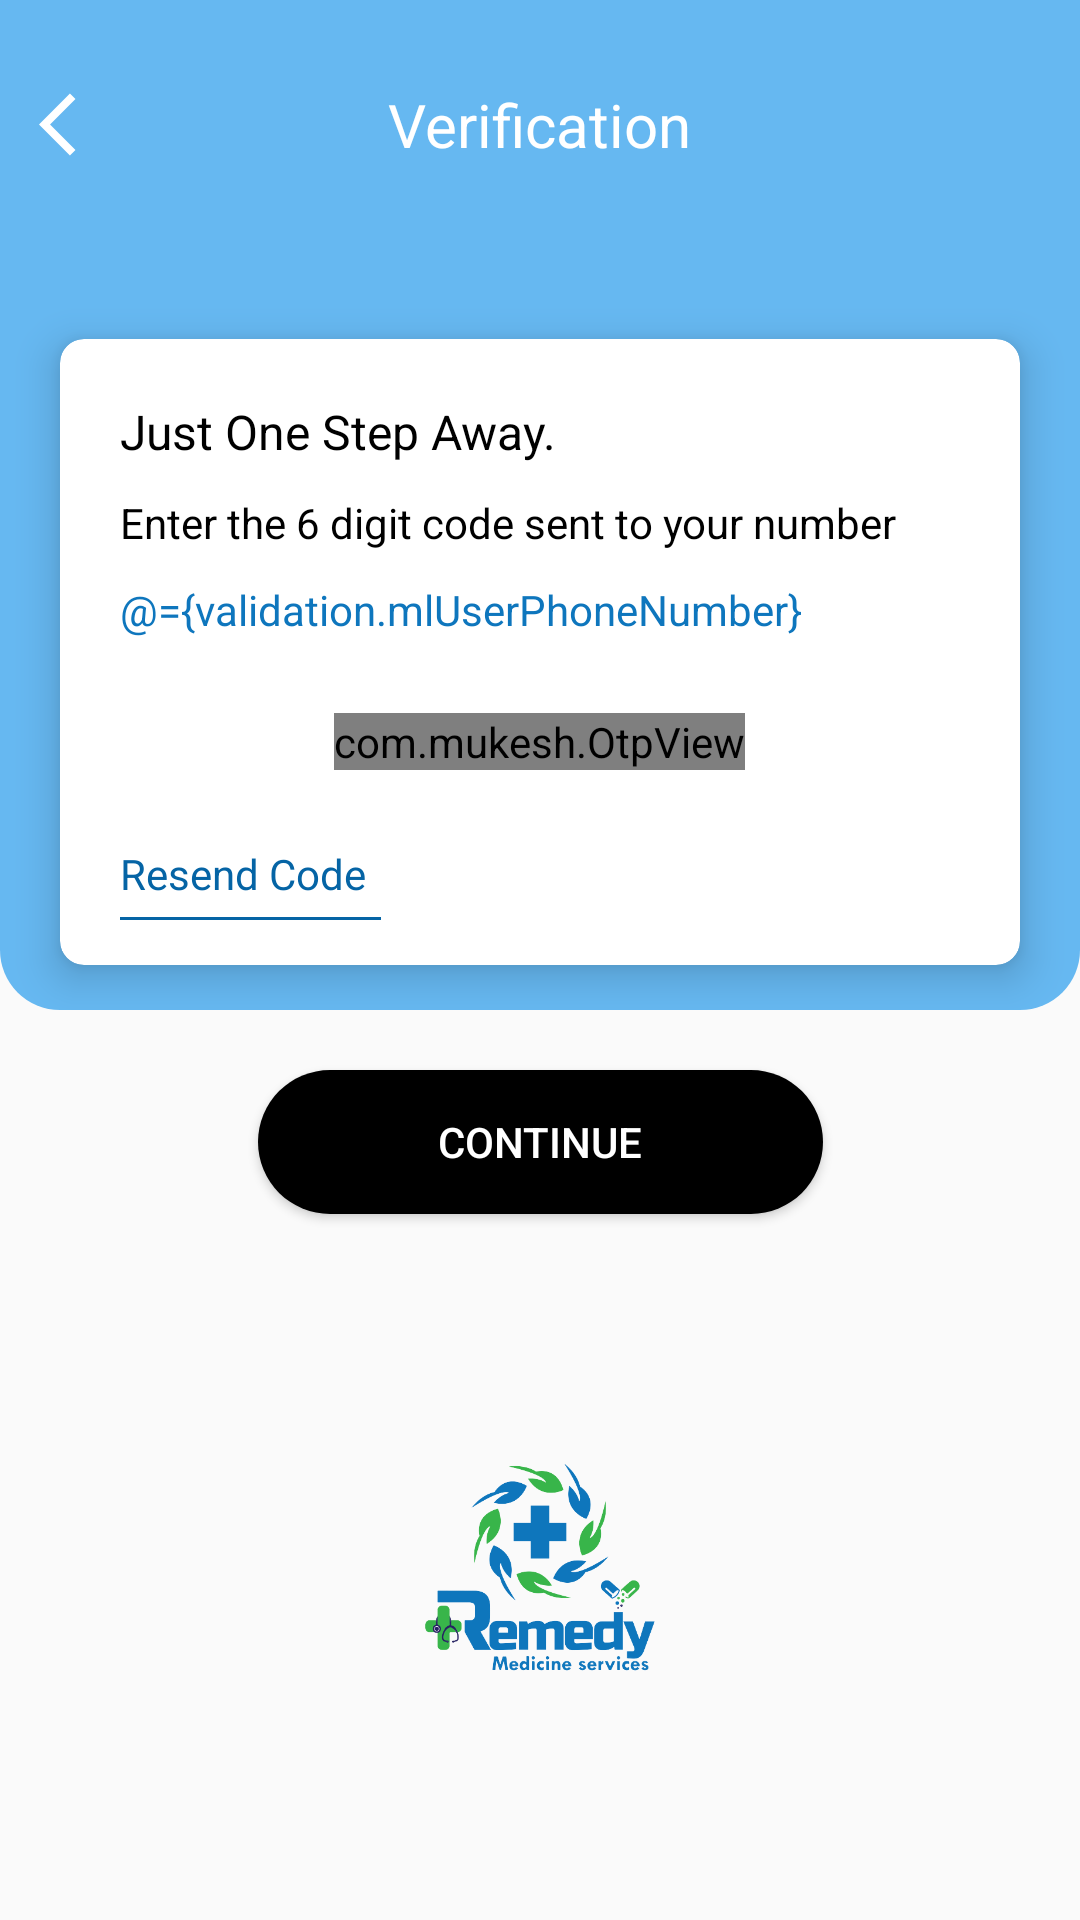

Reconstruct the res/layout file that produces this screen, plus the resources it refers to.
<!-- AndroidManifest.xml: application theme Theme.Sangsaari -->
<!-- res/layout/layout_otp_validation.xml -->
<?xml version="1.0" encoding="utf-8"?>
<layout
    xmlns:android="http://schemas.android.com/apk/res/android"
    xmlns:app="http://schemas.android.com/apk/res-auto">

    <data>
        <variable
            name="validation"
            type="com.medicine.remedy.view_model.UserAuthenticationViewModel" />
    </data>

    <androidx.constraintlayout.widget.ConstraintLayout
        android:layout_width="match_parent"
        android:layout_height="match_parent">

        <RelativeLayout
            android:id="@+id/top_shape"
            android:layout_width="match_parent"
            android:layout_height="wrap_content"
            app:layout_constraintTop_toTopOf="parent"
            android:background="@drawable/bg_toolbar_opacity_50"
            android:orientation="vertical">

            <RelativeLayout
                android:id="@+id/rl_toolbar"
                android:layout_width="match_parent"
                android:layout_height="wrap_content"
                android:layout_marginTop="@dimen/fifteen"
                android:padding="@dimen/eight">

                <androidx.appcompat.widget.AppCompatImageView
                    android:id="@+id/iv_back"
                    android:layout_width="wrap_content"
                    android:layout_height="wrap_content"
                    android:layout_centerVertical="true"
                    android:padding="@dimen/five"
                    android:src="@drawable/ic_back_white"/>

                <androidx.appcompat.widget.AppCompatTextView
                    android:layout_width="wrap_content"
                    android:layout_height="wrap_content"
                    android:layout_centerVertical="true"
                    android:text="@string/verification"
                    android:textColor="@color/white"
                    android:textSize="@dimen/text_size_h2"
                    style="@style/RobotoRegular"
                    android:layout_centerHorizontal="true"
                    android:padding="@dimen/five"/>

            </RelativeLayout>

            <androidx.cardview.widget.CardView
                android:layout_width="match_parent"
                android:layout_height="wrap_content"
                android:layout_marginEnd="@dimen/twenty"
                android:layout_marginStart="@dimen/twenty"
                android:layout_marginTop="@dimen/thirty"
                android:layout_marginBottom="@dimen/thirty"
                android:translationY="15dp"
                app:cardCornerRadius="@dimen/eight"
                android:layout_below="@+id/rl_toolbar"
                app:cardElevation="@dimen/eight">

                <LinearLayout
                    android:layout_width="match_parent"
                    android:layout_height="wrap_content"
                    android:orientation="vertical"
                    android:padding="@dimen/fifteen">

                    <androidx.appcompat.widget.AppCompatTextView
                        android:layout_width="wrap_content"
                        android:layout_height="wrap_content"
                        android:text="@string/one_step_away"
                        android:textColor="@color/black"
                        android:textSize="@dimen/text_size_h3"
                        style="@style/RobotoMedium"
                        android:padding="@dimen/five"/>

                    <androidx.appcompat.widget.AppCompatTextView
                        android:layout_width="wrap_content"
                        android:layout_height="wrap_content"
                        android:text="@string/enter_otp"
                        android:textColor="@color/black"
                        android:textSize="@dimen/text_size_h4"
                        style="@style/RobotoLight"
                        android:padding="@dimen/five"/>

                    <androidx.appcompat.widget.AppCompatTextView
                        android:id="@+id/tv_phone_number"
                        android:layout_width="wrap_content"
                        android:layout_height="wrap_content"
                        android:hint="@string/phone_number"
                        android:text="@={validation.mlUserPhoneNumber}"
                        android:textColor="@color/colorPrimary"
                        android:textSize="@dimen/text_size_h4"
                        style="@style/RobotoMedium"
                        android:padding="@dimen/five"/>

                    <com.mukesh.OtpView
                        android:id="@+id/otp_view"
                        android:layout_width="wrap_content"
                        android:layout_height="wrap_content"
                        android:inputType="number"
                        app:itemWidth="35dp"
                        app:itemHeight="35dp"
                        android:itemBackground="@color/white"
                        android:textColor="@color/colorPrimary"
                        app:itemCount="6"
                        app:itemSpacing="@dimen/five"
                        android:gravity="center_horizontal"
                        android:layout_gravity="center_horizontal"
                        app:lineColor="@color/colorPrimary_opacity"
                        app:itemRadius="@dimen/five"
                        app:viewType="rectangle"
                        style="@style/OtpWidget.OtpView"
                        android:layout_marginTop="@dimen/twenty"
                        android:layout_marginBottom="@dimen/twenty"
                        app:cursorColor="@color/colorPrimary"/>

                    <LinearLayout
                        android:layout_width="wrap_content"
                        android:layout_height="wrap_content"
                        android:orientation="vertical">

                        <androidx.appcompat.widget.AppCompatTextView
                            android:id="@+id/tv_resend"
                            android:layout_width="wrap_content"
                            android:layout_height="wrap_content"
                            android:text="@string/resend"
                            android:textColor="@color/colorPrimaryDark"
                            android:textSize="@dimen/fourteen"
                            style="@style/RobotoMedium"
                            android:padding="@dimen/five"/>

                        <View
                            android:layout_width="match_parent"
                            android:layout_height="@dimen/one"
                            android:background="@color/colorPrimaryDark"
                            android:layout_marginStart="@dimen/five"/>

                    </LinearLayout>

                </LinearLayout>

            </androidx.cardview.widget.CardView>

        </RelativeLayout>

        <androidx.appcompat.widget.AppCompatButton
            android:id="@+id/btn_continue"
            android:layout_width="wrap_content"
            android:layout_height="wrap_content"
            android:textColor="@color/white"
            android:textSize="@dimen/fourteen"
            app:layout_constraintEnd_toEndOf="parent"
            android:paddingTop="@dimen/eight"
            app:layout_constraintTop_toBottomOf="@+id/top_shape"
            android:elevation="@dimen/two"
            android:paddingBottom="@dimen/eight"
            android:paddingStart="@dimen/sixty"
            android:paddingEnd="@dimen/sixty"
            android:layout_margin="@dimen/twenty"
            app:layout_constraintStart_toStartOf="parent"
            style="@style/Widget.AppCompat.Button.Borderless"
            android:background="@drawable/bg_button_black"
            android:text="@string/continue_text"/>

        <androidx.appcompat.widget.AppCompatImageView
            android:layout_width="100dp"
            android:layout_height="100dp"
            app:layout_constraintStart_toStartOf="parent"
            app:layout_constraintEnd_toEndOf="parent"
            app:layout_constraintTop_toBottomOf="@+id/btn_continue"
            android:layout_margin="@dimen/twenty"
            android:layout_gravity="center_horizontal"
            app:layout_constraintBottom_toBottomOf="parent"
            android:src="@drawable/logo"/>

    </androidx.constraintlayout.widget.ConstraintLayout>

</layout>
<!-- resources referenced by this layout -->
<resources>
  <color name="black">#000000</color>
  <color name="colorPrimary">#0E76BD</color>
  <color name="colorPrimaryDark">#0564A5</color>
  <color name="colorPrimary_opacity">#66B8F1</color>
  <color name="white">#FFFFFF</color>
  <dimen name="eight">8sp</dimen>
  <dimen name="fifteen">15sp</dimen>
  <dimen name="five">5sp</dimen>
  <dimen name="fourteen">14sp</dimen>
  <dimen name="one">1sp</dimen>
  <dimen name="sixty">60sp</dimen>
  <dimen name="text_size_h2">20sp</dimen>
  <dimen name="text_size_h3">16sp</dimen>
  <dimen name="text_size_h4">14sp</dimen>
  <dimen name="thirty">30sp</dimen>
  <dimen name="twenty">20sp</dimen>
  <dimen name="two">2sp</dimen>
  <!-- drawable bg_button_black (drawable) -->
  <?xml version="1.0" encoding="utf-8"?>
  <shape android:shape="rectangle"
      xmlns:android="http://schemas.android.com/apk/res/android">
  
      <solid
          android:color="@color/black"/>
  
      <corners
          android:topLeftRadius="50sp"
          android:topRightRadius="50sp"
          android:bottomLeftRadius="50sp"
          android:bottomRightRadius="50sp"/>
  
  </shape>
  <!-- drawable bg_toolbar_opacity_50 (drawable) -->
  <?xml version="1.0" encoding="utf-8"?>
  <shape xmlns:android="http://schemas.android.com/apk/res/android">
  
      <corners
          android:bottomLeftRadius="@dimen/twenty"
          android:bottomRightRadius="@dimen/twenty"/>
  
      <solid android:color="@color/colorPrimary_opacity"/>
  
  </shape>
  <!-- drawable ic_back_white (drawable) -->
  <vector xmlns:android="http://schemas.android.com/apk/res/android"
      android:width="@dimen/twentyFive"
      android:height="@dimen/twentyFive"
      android:viewportWidth="24"
      android:viewportHeight="24">
    <path
        android:fillColor="@color/white"
        android:pathData="M11.67,3.87L9.9,2.1 0,12l9.9,9.9 1.77,-1.77L3.54,12z"/>
  </vector>
  <!-- drawable logo: png bitmap (drawable, 62343 bytes) -->
  <string name="continue_text">Continue</string>
  <string name="enter_otp">Enter the 6 digit code sent to your number</string>
  <string name="one_step_away">Just One Step Away.</string>
  <string name="phone_number">Phone number</string>
  <string name="resend">Resend Code</string>
  <string name="verification">Verification</string>
  <style name="RobotoLight" parent="android:Widget.Holo.Light.TextView">
          <item name="fontPath">fonts/Roboto-Light.ttf</item>
      </style>
  <style name="RobotoMedium" parent="android:Widget.Holo.Light.TextView">
          <item name="fontPath">fonts/Roboto-Medium.ttf</item>
      </style>
  <style name="RobotoRegular" parent="android:Widget.Holo.Light.TextView">
          <item name="fontPath">fonts/Roboto-Regular.ttf</item>
      </style>
  <style name="Theme.Sangsaari" parent="Theme.AppCompat.Light.NoActionBar">
          
          <item name="colorPrimary">@color/colorPrimary</item>
          <item name="colorPrimaryVariant">@color/colorPrimary</item>
          <item name="colorOnPrimary">@color/black</item>
          <item name="colorAccent">@color/colorPrimary</item>
          
          <item name="colorSecondary">@color/colorPrimary</item>
          <item name="colorSecondaryVariant">@color/colorAccent</item>
          <item name="colorOnSecondary">@color/black</item>
          
          <item name="android:statusBarColor" tools:targetApi="l">?attr/colorPrimaryVariant</item>
          
      </style>
  <dimen name="twentyFive">25sp</dimen>
  <color name="colorAccent">#58AEE8</color>
</resources>
